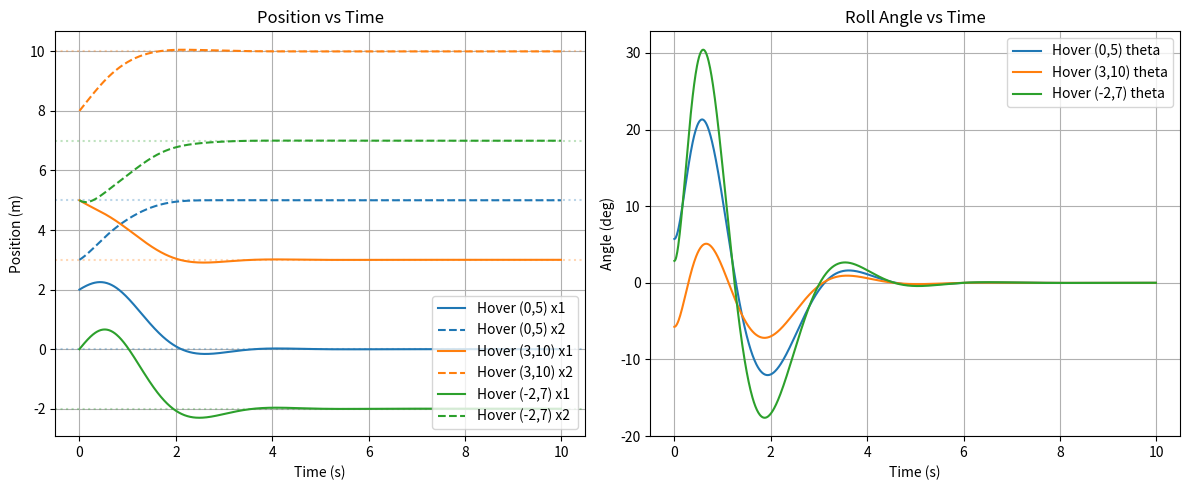
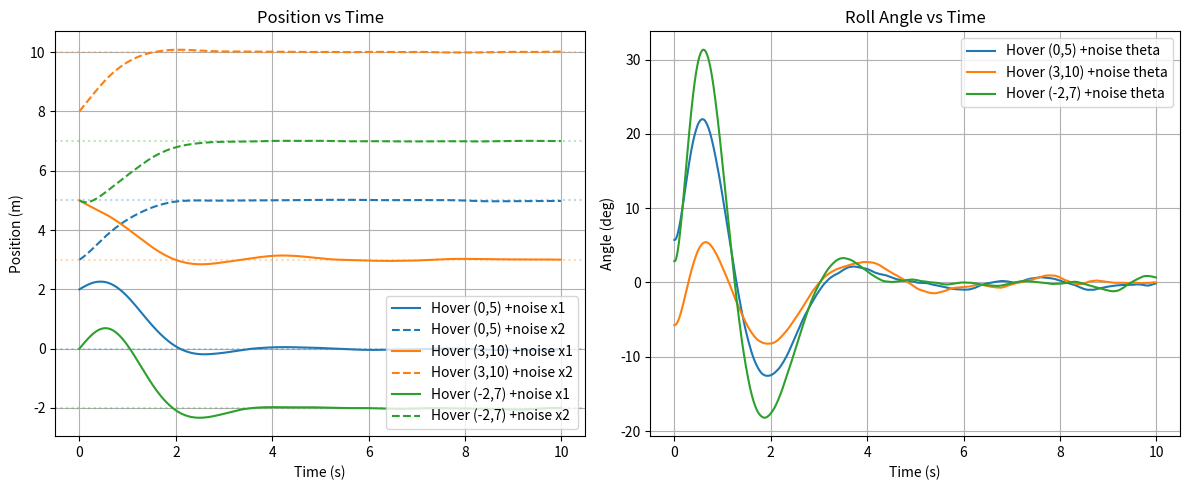

These charts were generated, in order, by the following Python code:
import numpy as np
from scipy.integrate import odeint
from scipy.linalg import solve_continuous_are
import matplotlib.pyplot as plt

# Parameters
def get_params():
    I = 1.0    # Moment of inertia
    g = 9.8    # Gravitational acceleration (m/s^2)
    m = 1.0    # Multirotor mass
    return I, g, m

# Linearization matrices
A = np.array([
    [0, 0, 1, 0, 0,    0],
    [0, 0, 0, 1, 0,    0],
    [0, 0, 0, 0, -9.8, 0],
    [0, 0, 0, 0, 0,    0],
    [0, 0, 0, 0, 0,    1],
    [0, 0, 0, 0, 0,    0]
])

B = np.array([
    [0, 0],
    [0, 0],
    [0, 0],
    [1, 0],
    [0, 0],
    [0, 1]
])

# LQR gain
Q = np.diag([10, 10, 1, 1, 10, 1])   # state error penalty
R = np.diag([1, 1])                  # input cost

P = solve_continuous_are(A, B, Q, R)
K = -np.linalg.inv(R) @ B.T @ P

print("LQR gain K:")
print(np.round(K, 4))

# Nonlinear dynamics
def multirotor_system(x, t, controller):
    I, g, m = get_params()
    u = controller(x)
    dx = np.zeros(6)
    dx[0] = x[2]
    dx[1] = x[3]
    dx[2] = -(1/m) * u[0] * np.sin(x[4])
    dx[3] = (1/m) * u[0] * np.cos(x[4]) - g
    dx[4] = x[5]
    dx[5] = (1/I) * u[1]
    return dx

# Simulation
def simulate_multirotor(x0, tfinal, timestep, controller):
    t = np.arange(0, tfinal, timestep)
    sol = odeint(multirotor_system, x0, t, args=(controller,))
    return t, sol

# Euler integration (for noise testing)
def simulate_euler(x0, tfinal, dt, controller, noise_std=0.0):
    I, g, m = get_params()
    t = np.arange(0, tfinal, dt)
    x = np.array(x0, dtype=float)
    sol = [x.copy()]
    for i in range(1, len(t)):
        u = controller(x)
        dx = np.zeros(6)
        dx[0] = x[2]
        dx[1] = x[3]
        dx[2] = -(1/m) * u[0] * np.sin(x[4])
        dx[3] = (1/m) * u[0] * np.cos(x[4]) - g
        dx[4] = x[5]
        dx[5] = (1/I) * u[1]
        # Process noise on accelerations
        dx[2] += np.random.normal(0, noise_std)
        dx[3] += np.random.normal(0, noise_std)
        dx[5] += np.random.normal(0, noise_std)
        x = x + dx * dt
        sol.append(x.copy())
    return t, np.array(sol)

# LQR controller
def make_lqr_controller(x_star, u_star, K, noise_std=0.0):
    def controller(x):
        x_tilde = x - x_star
        u_tilde = K @ x_tilde
        u = u_star + u_tilde
        # Add noise if specified
        if noise_std > 0:
            u = u + np.random.normal(0, noise_std, size=2)
        return u
    return controller

# Plot
def plot_hover(results, title, save_path):
    fig, axes = plt.subplots(1, 2, figsize=(12, 5))
    colors = ['tab:blue', 'tab:orange', 'tab:green']

    for idx, (label, t, sol, x_star) in enumerate(results):
        c = colors[idx]
        axes[0].plot(t, sol[:, 0], '-', color=c, label=f'{label} x1')
        axes[0].plot(t, sol[:, 1], '--', color=c, label=f'{label} x2')
        axes[0].axhline(y=x_star[0], color=c, linestyle=':', alpha=0.3)
        axes[0].axhline(y=x_star[1], color=c, linestyle=':', alpha=0.3)

    axes[0].set_xlabel('Time (s)')
    axes[0].set_ylabel('Position (m)')
    axes[0].set_title('Position vs Time')
    axes[0].legend(fontsize=10, loc='lower right')
    axes[0].grid(True)

    for idx, (label, t, sol, x_star) in enumerate(results):
        c = colors[idx]
        axes[1].plot(t, np.degrees(sol[:, 4]), color=c, label=f'{label} theta')

    axes[1].set_xlabel('Time (s)')
    axes[1].set_ylabel('Angle (deg)')
    axes[1].set_title('Roll Angle vs Time')
    axes[1].legend(fontsize=10)
    axes[1].grid(True)

    #plt.suptitle(title)
    plt.tight_layout()
    plt.savefig(save_path, dpi=150, bbox_inches='tight')
    plt.show()

# Run simulations
I, g, m = get_params()
u_star = np.array([m * g, 0.0]) # equilibrium input
tfinal = 10.0
timestep = 0.01

# Test 1: Several hover positions (no noise)
hover_targets = [
    ("Hover (0,5)",   np.array([0, 5, 0, 0, 0, 0]),   np.array([2, 3, 1, 1, 0.1, 0])),
    ("Hover (3,10)",  np.array([3, 10, 0, 0, 0, 0]),   np.array([5, 8, -1, 2, -0.1, 0])),
    ("Hover (-2,7)",  np.array([-2, 7, 0, 0, 0, 0]),   np.array([0, 5, 2, -1, 0.05, 0])),
]

results_no_noise = []
for label, x_star, x0 in hover_targets:
    ctrl = make_lqr_controller(x_star, u_star, K, noise_std=0.0)
    t, sol = simulate_multirotor(x0, tfinal, timestep, ctrl)
    results_no_noise.append((label, t, sol, x_star))

plot_hover(results_no_noise, "LQR Hover Controller (No Noise)", "hover_no_noise.png")

# Test 2: With noise (Euler integration)
results_noise = []
for label, x_star, x0 in hover_targets:
    ctrl = make_lqr_controller(x_star, u_star, K, noise_std=0.0)  # no noise on input
    t, sol = simulate_euler(x0, tfinal, timestep, ctrl, noise_std=0.5)
    results_noise.append((label + " +noise", t, sol, x_star))

plot_hover(results_noise, "LQR Hover Controller (With Noise)", "hover_with_noise.png")
